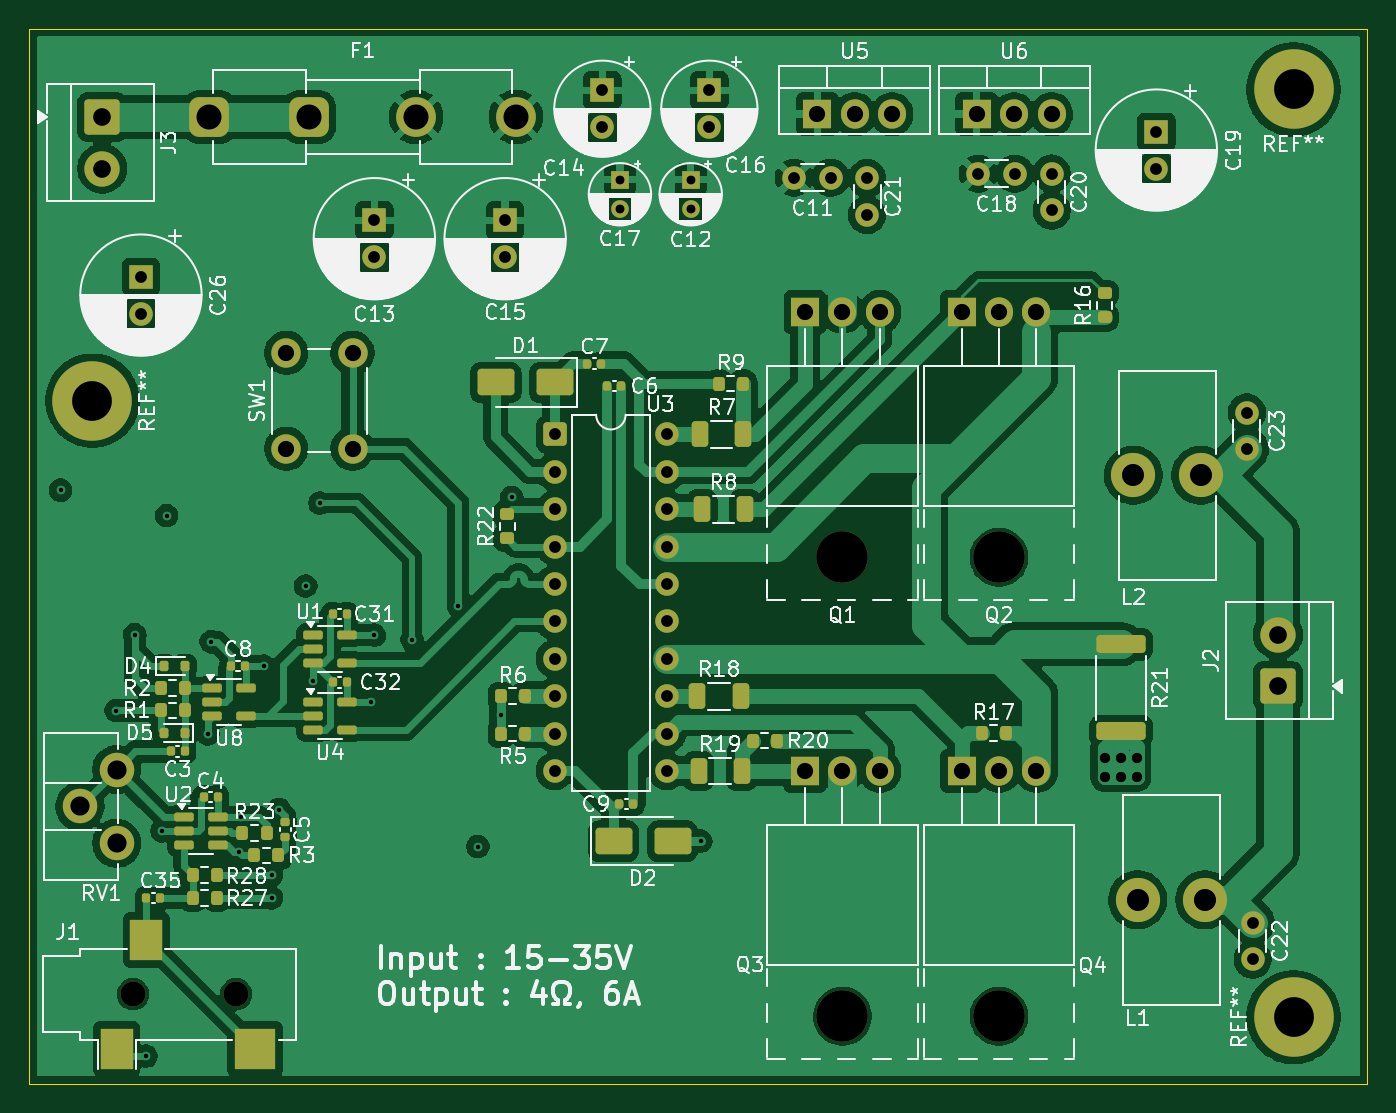
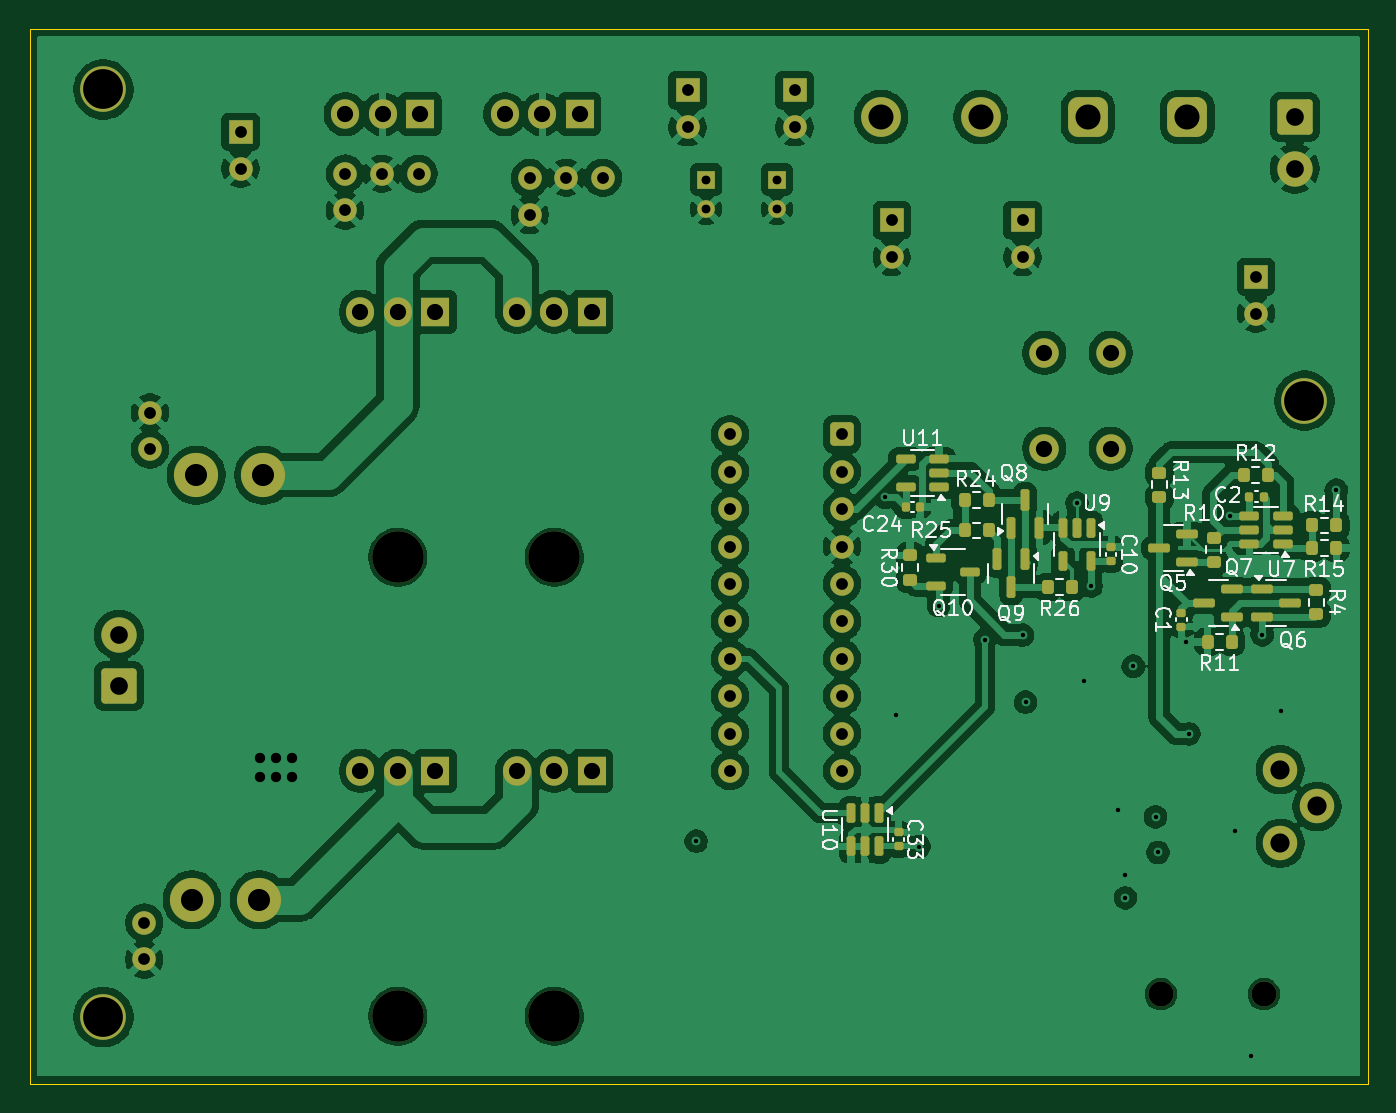
Circuit board: 13 layer files. Board 90.9 x 71.6 mm.
- bottom_copper: DIY amplifier-B_Cu.gbr (242844 bytes)
- bottom_mask: DIY amplifier-B_Mask.gbr (9036 bytes)
- paste: DIY amplifier-B_Paste.gbr (4966 bytes)
- bottom_silk: DIY amplifier-B_Silkscreen.gbr (47189 bytes)
- outline: DIY amplifier-Edge_Cuts.gbr (632 bytes)
- top_copper: DIY amplifier-F_Cu.gbr (218206 bytes)
- top_mask: DIY amplifier-F_Mask.gbr (9872 bytes)
- paste: DIY amplifier-F_Paste.gbr (5690 bytes)
- top_silk: DIY amplifier-F_Silkscreen.gbr (177893 bytes)
- inner_copper: DIY amplifier-In1_Cu.gbr (177733 bytes)
- inner_copper: DIY amplifier-In2_Cu.gbr (196344 bytes)
- drill: DIY amplifier-NPTH.drl (515 bytes)
- drill: DIY amplifier-PTH.drl (2863 bytes)

=== bottom_copper: DIY amplifier-B_Cu.gbr (242844 bytes, source omitted) ===
=== bottom_mask: DIY amplifier-B_Mask.gbr (9036 bytes, source omitted) ===
=== paste: DIY amplifier-B_Paste.gbr ===
%TF.GenerationSoftware,KiCad,Pcbnew,9.0.5*%
%TF.CreationDate,2026-01-26T23:14:56+01:00*%
%TF.ProjectId,DIY amplifier,44495920-616d-4706-9c69-666965722e6b,rev?*%
%TF.SameCoordinates,Original*%
%TF.FileFunction,Paste,Bot*%
%TF.FilePolarity,Positive*%
%FSLAX46Y46*%
G04 Gerber Fmt 4.6, Leading zero omitted, Abs format (unit mm)*
G04 Created by KiCad (PCBNEW 9.0.5) date 2026-01-26 23:14:56*
%MOMM*%
%LPD*%
G01*
G04 APERTURE LIST*
G04 Aperture macros list*
%AMRoundRect*
0 Rectangle with rounded corners*
0 $1 Rounding radius*
0 $2 $3 $4 $5 $6 $7 $8 $9 X,Y pos of 4 corners*
0 Add a 4 corners polygon primitive as box body*
4,1,4,$2,$3,$4,$5,$6,$7,$8,$9,$2,$3,0*
0 Add four circle primitives for the rounded corners*
1,1,$1+$1,$2,$3*
1,1,$1+$1,$4,$5*
1,1,$1+$1,$6,$7*
1,1,$1+$1,$8,$9*
0 Add four rect primitives between the rounded corners*
20,1,$1+$1,$2,$3,$4,$5,0*
20,1,$1+$1,$4,$5,$6,$7,0*
20,1,$1+$1,$6,$7,$8,$9,0*
20,1,$1+$1,$8,$9,$2,$3,0*%
G04 Aperture macros list end*
%ADD10RoundRect,0.140000X-0.170000X0.140000X-0.170000X-0.140000X0.170000X-0.140000X0.170000X0.140000X0*%
%ADD11RoundRect,0.200000X-0.200000X-0.275000X0.200000X-0.275000X0.200000X0.275000X-0.200000X0.275000X0*%
%ADD12RoundRect,0.150000X-0.150000X0.512500X-0.150000X-0.512500X0.150000X-0.512500X0.150000X0.512500X0*%
%ADD13RoundRect,0.150000X-0.512500X-0.150000X0.512500X-0.150000X0.512500X0.150000X-0.512500X0.150000X0*%
%ADD14RoundRect,0.200000X0.275000X-0.200000X0.275000X0.200000X-0.275000X0.200000X-0.275000X-0.200000X0*%
%ADD15RoundRect,0.140000X0.170000X-0.140000X0.170000X0.140000X-0.170000X0.140000X-0.170000X-0.140000X0*%
%ADD16RoundRect,0.150000X0.150000X-0.587500X0.150000X0.587500X-0.150000X0.587500X-0.150000X-0.587500X0*%
%ADD17RoundRect,0.150000X0.587500X0.150000X-0.587500X0.150000X-0.587500X-0.150000X0.587500X-0.150000X0*%
%ADD18RoundRect,0.140000X0.140000X0.170000X-0.140000X0.170000X-0.140000X-0.170000X0.140000X-0.170000X0*%
%ADD19RoundRect,0.200000X0.200000X0.275000X-0.200000X0.275000X-0.200000X-0.275000X0.200000X-0.275000X0*%
%ADD20RoundRect,0.150000X-0.150000X0.587500X-0.150000X-0.587500X0.150000X-0.587500X0.150000X0.587500X0*%
%ADD21RoundRect,0.200000X-0.275000X0.200000X-0.275000X-0.200000X0.275000X-0.200000X0.275000X0.200000X0*%
%ADD22RoundRect,0.150000X-0.587500X-0.150000X0.587500X-0.150000X0.587500X0.150000X-0.587500X0.150000X0*%
%ADD23RoundRect,0.150000X0.512500X0.150000X-0.512500X0.150000X-0.512500X-0.150000X0.512500X-0.150000X0*%
G04 APERTURE END LIST*
D10*
%TO.C,C1*%
X25781583Y-52526332D03*
X25781583Y-53486332D03*
%TD*%
D11*
%TO.C,R12*%
X19905583Y-43187332D03*
X21555583Y-43187332D03*
%TD*%
D12*
%TO.C,U10*%
X46316364Y-66133201D03*
X47266364Y-66133201D03*
X48216364Y-66133201D03*
X48216364Y-68408201D03*
X47266364Y-68408201D03*
X46316364Y-68408201D03*
%TD*%
D11*
%TO.C,R25*%
X38863705Y-46941148D03*
X40513705Y-46941148D03*
%TD*%
D13*
%TO.C,U7*%
X18893083Y-47845832D03*
X18893083Y-46895832D03*
X18893083Y-45945832D03*
X21168083Y-45945832D03*
X21168083Y-46895832D03*
X21168083Y-47845832D03*
%TD*%
D14*
%TO.C,R30*%
X44205513Y-50294813D03*
X44205513Y-48644813D03*
%TD*%
D15*
%TO.C,C33*%
X44990184Y-68408201D03*
X44990184Y-67448201D03*
%TD*%
D16*
%TO.C,Q8*%
X37339466Y-46766648D03*
X35439466Y-46766648D03*
X36389466Y-44891648D03*
%TD*%
D13*
%TO.C,U11*%
X42243353Y-44004500D03*
X42243353Y-43054500D03*
X42243353Y-42104500D03*
X44518353Y-42104500D03*
X44518353Y-44004500D03*
%TD*%
D17*
%TO.C,Q6*%
X20297415Y-50903332D03*
X20297415Y-52803332D03*
X18422415Y-51853332D03*
%TD*%
D18*
%TO.C,C24*%
X44508263Y-45366518D03*
X43548263Y-45366518D03*
%TD*%
D19*
%TO.C,R14*%
X16917583Y-46595763D03*
X15267583Y-46595763D03*
%TD*%
%TO.C,R26*%
X34861466Y-50795148D03*
X33211466Y-50795148D03*
%TD*%
D11*
%TO.C,R11*%
X22354583Y-54513332D03*
X24004583Y-54513332D03*
%TD*%
D14*
%TO.C,R4*%
X16616583Y-52641332D03*
X16616583Y-50991332D03*
%TD*%
D11*
%TO.C,R15*%
X15267583Y-48135332D03*
X16917583Y-48135332D03*
%TD*%
D20*
%TO.C,Q9*%
X36389000Y-48920148D03*
X38289000Y-48920148D03*
X37339000Y-50795148D03*
%TD*%
D21*
%TO.C,R13*%
X27279583Y-43028332D03*
X27279583Y-44678332D03*
%TD*%
%TO.C,R10*%
X23593292Y-47431045D03*
X23593292Y-49081045D03*
%TD*%
D15*
%TO.C,C10*%
X30553727Y-49043343D03*
X30553727Y-48083343D03*
%TD*%
D22*
%TO.C,Q7*%
X22357313Y-52803332D03*
X22357313Y-50903332D03*
X24232313Y-51853332D03*
%TD*%
%TO.C,Q5*%
X25404583Y-49079332D03*
X25404583Y-47179332D03*
X27279583Y-48129332D03*
%TD*%
D11*
%TO.C,R24*%
X38863705Y-44891648D03*
X40513705Y-44891648D03*
%TD*%
D12*
%TO.C,U9*%
X31919353Y-46769000D03*
X32869353Y-46769000D03*
X33819353Y-46769000D03*
X33819353Y-49044000D03*
X31919353Y-49044000D03*
%TD*%
D23*
%TO.C,Q10*%
X42446853Y-48807000D03*
X42446853Y-50707000D03*
X40171853Y-49757000D03*
%TD*%
D18*
%TO.C,C2*%
X21161382Y-44648687D03*
X20201382Y-44648687D03*
%TD*%
M02*

=== bottom_silk: DIY amplifier-B_Silkscreen.gbr (47189 bytes, source omitted) ===
=== outline: DIY amplifier-Edge_Cuts.gbr ===
%TF.GenerationSoftware,KiCad,Pcbnew,9.0.5*%
%TF.CreationDate,2026-01-26T23:14:56+01:00*%
%TF.ProjectId,DIY amplifier,44495920-616d-4706-9c69-666965722e6b,rev?*%
%TF.SameCoordinates,Original*%
%TF.FileFunction,Profile,NP*%
%FSLAX46Y46*%
G04 Gerber Fmt 4.6, Leading zero omitted, Abs format (unit mm)*
G04 Created by KiCad (PCBNEW 9.0.5) date 2026-01-26 23:14:56*
%MOMM*%
%LPD*%
G01*
G04 APERTURE LIST*
%TA.AperFunction,Profile*%
%ADD10C,0.010000*%
%TD*%
G04 APERTURE END LIST*
D10*
X104010550Y-84520332D02*
X13143550Y-84520332D01*
X13143550Y-12880332D01*
X104010550Y-12880332D01*
X104010550Y-84520332D01*
M02*

=== top_copper: DIY amplifier-F_Cu.gbr (218206 bytes, source omitted) ===
=== top_mask: DIY amplifier-F_Mask.gbr (9872 bytes, source omitted) ===
=== paste: DIY amplifier-F_Paste.gbr ===
%TF.GenerationSoftware,KiCad,Pcbnew,9.0.5*%
%TF.CreationDate,2026-01-26T23:14:56+01:00*%
%TF.ProjectId,DIY amplifier,44495920-616d-4706-9c69-666965722e6b,rev?*%
%TF.SameCoordinates,Original*%
%TF.FileFunction,Paste,Top*%
%TF.FilePolarity,Positive*%
%FSLAX46Y46*%
G04 Gerber Fmt 4.6, Leading zero omitted, Abs format (unit mm)*
G04 Created by KiCad (PCBNEW 9.0.5) date 2026-01-26 23:14:56*
%MOMM*%
%LPD*%
G01*
G04 APERTURE LIST*
G04 Aperture macros list*
%AMRoundRect*
0 Rectangle with rounded corners*
0 $1 Rounding radius*
0 $2 $3 $4 $5 $6 $7 $8 $9 X,Y pos of 4 corners*
0 Add a 4 corners polygon primitive as box body*
4,1,4,$2,$3,$4,$5,$6,$7,$8,$9,$2,$3,0*
0 Add four circle primitives for the rounded corners*
1,1,$1+$1,$2,$3*
1,1,$1+$1,$4,$5*
1,1,$1+$1,$6,$7*
1,1,$1+$1,$8,$9*
0 Add four rect primitives between the rounded corners*
20,1,$1+$1,$2,$3,$4,$5,0*
20,1,$1+$1,$4,$5,$6,$7,0*
20,1,$1+$1,$6,$7,$8,$9,0*
20,1,$1+$1,$8,$9,$2,$3,0*%
G04 Aperture macros list end*
%ADD10RoundRect,0.250000X-0.312500X-0.625000X0.312500X-0.625000X0.312500X0.625000X-0.312500X0.625000X0*%
%ADD11RoundRect,0.150000X-0.512500X-0.150000X0.512500X-0.150000X0.512500X0.150000X-0.512500X0.150000X0*%
%ADD12RoundRect,0.140000X-0.140000X-0.170000X0.140000X-0.170000X0.140000X0.170000X-0.140000X0.170000X0*%
%ADD13RoundRect,0.200000X-0.200000X-0.275000X0.200000X-0.275000X0.200000X0.275000X-0.200000X0.275000X0*%
%ADD14RoundRect,0.250000X-1.425000X0.362500X-1.425000X-0.362500X1.425000X-0.362500X1.425000X0.362500X0*%
%ADD15RoundRect,0.140000X0.140000X0.170000X-0.140000X0.170000X-0.140000X-0.170000X0.140000X-0.170000X0*%
%ADD16RoundRect,0.200000X-0.275000X0.200000X-0.275000X-0.200000X0.275000X-0.200000X0.275000X0.200000X0*%
%ADD17RoundRect,0.200000X0.200000X0.275000X-0.200000X0.275000X-0.200000X-0.275000X0.200000X-0.275000X0*%
%ADD18RoundRect,0.200000X0.275000X-0.200000X0.275000X0.200000X-0.275000X0.200000X-0.275000X-0.200000X0*%
%ADD19RoundRect,0.140000X-0.170000X0.140000X-0.170000X-0.140000X0.170000X-0.140000X0.170000X0.140000X0*%
%ADD20RoundRect,0.250000X-1.000000X-0.650000X1.000000X-0.650000X1.000000X0.650000X-1.000000X0.650000X0*%
%ADD21RoundRect,0.250000X1.000000X0.650000X-1.000000X0.650000X-1.000000X-0.650000X1.000000X-0.650000X0*%
%ADD22R,2.200000X2.800000*%
%ADD23R,2.800000X2.800000*%
%ADD24RoundRect,0.150000X-0.150000X-0.200000X0.150000X-0.200000X0.150000X0.200000X-0.150000X0.200000X0*%
%ADD25RoundRect,0.150000X0.150000X0.200000X-0.150000X0.200000X-0.150000X-0.200000X0.150000X-0.200000X0*%
G04 APERTURE END LIST*
D10*
%TO.C,R8*%
X58819747Y-45500332D03*
X61744747Y-45500332D03*
%TD*%
D11*
%TO.C,U8*%
X25581975Y-57655097D03*
X25581975Y-58605097D03*
X25581975Y-59555097D03*
X27856975Y-59555097D03*
X27856975Y-57655097D03*
%TD*%
D12*
%TO.C,C35*%
X21088973Y-71901235D03*
X22048973Y-71901235D03*
%TD*%
D13*
%TO.C,R5*%
X45161813Y-60740332D03*
X46811813Y-60740332D03*
%TD*%
D10*
%TO.C,R18*%
X58517864Y-58200332D03*
X61442864Y-58200332D03*
%TD*%
D14*
%TO.C,R21*%
X87297134Y-54670879D03*
X87297134Y-60595879D03*
%TD*%
D15*
%TO.C,C4*%
X25934197Y-65050650D03*
X24974197Y-65050650D03*
%TD*%
D13*
%TO.C,R20*%
X62270000Y-61220000D03*
X63920000Y-61220000D03*
%TD*%
D16*
%TO.C,R22*%
X45597364Y-45834332D03*
X45597364Y-47484332D03*
%TD*%
D17*
%TO.C,R27*%
X25894364Y-71901332D03*
X24244364Y-71901332D03*
%TD*%
D18*
%TO.C,R16*%
X86163000Y-32483000D03*
X86163000Y-30833000D03*
%TD*%
D17*
%TO.C,R6*%
X46811813Y-58200083D03*
X45161813Y-58200083D03*
%TD*%
D15*
%TO.C,C8*%
X27789864Y-56165388D03*
X26829864Y-56165388D03*
%TD*%
D13*
%TO.C,R9*%
X59969826Y-36987826D03*
X61619826Y-36987826D03*
%TD*%
D17*
%TO.C,R3*%
X30059364Y-69018332D03*
X28409364Y-69018332D03*
%TD*%
%TO.C,R17*%
X79468364Y-60708332D03*
X77818364Y-60708332D03*
%TD*%
D10*
%TO.C,R7*%
X58693864Y-40420332D03*
X61618864Y-40420332D03*
%TD*%
D17*
%TO.C,R1*%
X23704364Y-59175388D03*
X22054364Y-59175388D03*
%TD*%
D19*
%TO.C,C5*%
X30524364Y-66779332D03*
X30524364Y-67739332D03*
%TD*%
D12*
%TO.C,C7*%
X51036213Y-35627429D03*
X51996213Y-35627429D03*
%TD*%
D20*
%TO.C,D2*%
X52827364Y-68044332D03*
X56827364Y-68044332D03*
%TD*%
D13*
%TO.C,R23*%
X27619364Y-67484332D03*
X29269364Y-67484332D03*
%TD*%
D11*
%TO.C,U2*%
X23657364Y-66404332D03*
X23657364Y-67354332D03*
X23657364Y-68304332D03*
X25932364Y-68304332D03*
X25932364Y-67354332D03*
X25932364Y-66404332D03*
%TD*%
%TO.C,U4*%
X32424301Y-58601602D03*
X32424301Y-59551602D03*
X32424301Y-60501602D03*
X34699301Y-60501602D03*
X34699301Y-58601602D03*
%TD*%
%TO.C,U1*%
X32424301Y-54051602D03*
X32424301Y-55001602D03*
X32424301Y-55951602D03*
X34699301Y-55951602D03*
X34699301Y-54051602D03*
%TD*%
D10*
%TO.C,R19*%
X58597118Y-63280332D03*
X61522118Y-63280332D03*
%TD*%
D13*
%TO.C,R2*%
X22054364Y-57655388D03*
X23704364Y-57655388D03*
%TD*%
D21*
%TO.C,D1*%
X48825864Y-36895332D03*
X44825864Y-36895332D03*
%TD*%
D12*
%TO.C,C3*%
X22745993Y-61960388D03*
X23705993Y-61960388D03*
%TD*%
D22*
%TO.C,J1*%
X21086364Y-74745233D03*
X19086364Y-82145233D03*
D23*
X28486364Y-82145233D03*
%TD*%
D13*
%TO.C,R28*%
X24244364Y-70341332D03*
X25894364Y-70341332D03*
%TD*%
D24*
%TO.C,D5*%
X23703272Y-60685297D03*
X22303272Y-60685297D03*
%TD*%
D25*
%TO.C,D4*%
X22302903Y-56157814D03*
X23702903Y-56157814D03*
%TD*%
D12*
%TO.C,C9*%
X53191364Y-65516332D03*
X54151364Y-65516332D03*
%TD*%
D15*
%TO.C,C32*%
X34698676Y-57271602D03*
X33738676Y-57271602D03*
%TD*%
%TO.C,C31*%
X34699930Y-52621602D03*
X33739930Y-52621602D03*
%TD*%
%TO.C,C6*%
X53347364Y-37145332D03*
X52387364Y-37145332D03*
%TD*%
M02*

=== top_silk: DIY amplifier-F_Silkscreen.gbr (177893 bytes, source omitted) ===
=== inner_copper: DIY amplifier-In1_Cu.gbr (177733 bytes, source omitted) ===
=== inner_copper: DIY amplifier-In2_Cu.gbr (196344 bytes, source omitted) ===
=== drill: DIY amplifier-NPTH.drl ===
M48
; DRILL file {KiCad 9.0.5} date 2026-01-26T23:15:02+0100
; FORMAT={-:-/ absolute / metric / decimal}
; #@! TF.CreationDate,2026-01-26T23:15:02+01:00
; #@! TF.GenerationSoftware,Kicad,Pcbnew,9.0.5
; #@! TF.FileFunction,NonPlated,1,4,NPTH
FMAT,2
METRIC
; #@! TA.AperFunction,NonPlated,NPTH,ComponentDrill
T1C1.700
; #@! TA.AperFunction,NonPlated,NPTH,ComponentDrill
T2C3.500
%
G90
G05
T1
X20.186Y-78.445
X27.186Y-78.445
T2
X68.365Y-48.766
X68.365Y-79.94
X78.997Y-48.766
X78.997Y-79.94
M30

=== drill: DIY amplifier-PTH.drl ===
M48
; DRILL file {KiCad 9.0.5} date 2026-01-26T23:15:02+0100
; FORMAT={-:-/ absolute / metric / decimal}
; #@! TF.CreationDate,2026-01-26T23:15:02+01:00
; #@! TF.GenerationSoftware,Kicad,Pcbnew,9.0.5
; #@! TF.FileFunction,Plated,1,4,PTH
FMAT,2
METRIC
; #@! TA.AperFunction,Plated,PTH,ViaDrill
T1C0.300
; #@! TA.AperFunction,Plated,PTH,ComponentDrill
T2C0.600
; #@! TA.AperFunction,Plated,PTH,ViaDrill
T3C0.700
; #@! TA.AperFunction,Plated,PTH,ComponentDrill
T4C0.800
; #@! TA.AperFunction,Plated,PTH,ComponentDrill
T5C1.100
; #@! TA.AperFunction,Plated,PTH,ComponentDrill
T6C1.200
; #@! TA.AperFunction,Plated,PTH,ComponentDrill
T7C1.300
; #@! TA.AperFunction,Plated,PTH,ComponentDrill
T8C1.500
; #@! TA.AperFunction,Plated,PTH,ComponentDrill
T9C1.700
; #@! TA.AperFunction,Plated,PTH,ComponentDrill
T10C2.700
%
G90
G05
T1
X15.267Y-44.214
X19.042Y-59.177
X20.3Y-54.035
X21.069Y-82.65
X22.147Y-67.356
X22.473Y-45.946
X25.274Y-60.763
X25.492Y-54.512
X27.375Y-68.811
X27.538Y-66.404
X29.06Y-56.169
X29.593Y-70.341
X29.593Y-71.902
X30.099Y-65.904
X31.92Y-50.723
X32.422Y-57.184
X32.877Y-45.088
X36.366Y-58.606
X36.564Y-54.059
X39.131Y-54.376
X42.279Y-52.047
X43.603Y-68.416
X45.162Y-59.479
X45.904Y-44.7
X58.741Y-68.048
T2
X53.253Y-23.119
X53.253Y-25.119
X58.059Y-23.119
X58.059Y-25.119
T3
X86.192Y-63.707
X86.199Y-62.378
X87.292Y-63.705
X87.299Y-62.376
X88.342Y-63.705
X88.349Y-62.376
T4
X20.723Y-29.716
X20.723Y-32.216
X36.576Y-25.886
X36.576Y-28.386
X45.458Y-25.886
X45.458Y-28.386
X48.828Y-40.42
X48.828Y-42.96
X48.828Y-45.5
X48.828Y-48.04
X48.828Y-50.58
X48.828Y-53.12
X48.828Y-55.66
X48.828Y-58.2
X48.828Y-60.74
X48.828Y-63.28
X52.061Y-17.06
X52.061Y-19.56
X56.448Y-40.42
X56.448Y-42.96
X56.448Y-45.5
X56.448Y-48.04
X56.448Y-50.58
X56.448Y-53.12
X56.448Y-55.66
X56.448Y-58.2
X56.448Y-60.74
X56.448Y-63.28
X59.326Y-17.06
X59.326Y-19.56
X65.075Y-22.992
X67.575Y-22.992
X70.038Y-23.022
X70.038Y-25.522
X77.582Y-22.72
X80.082Y-22.72
X82.581Y-22.716
X82.581Y-25.216
X89.684Y-19.868
X89.684Y-22.368
X95.832Y-38.944
X95.832Y-41.444
X96.227Y-73.584
X96.227Y-76.084
T5
X30.593Y-34.894
X30.593Y-41.394
X35.093Y-34.894
X35.093Y-41.394
X65.825Y-32.106
X65.825Y-63.28
X66.653Y-18.676
X68.365Y-32.106
X68.365Y-63.28
X69.193Y-18.676
X70.905Y-32.106
X70.905Y-63.28
X71.733Y-18.676
X76.457Y-32.106
X76.457Y-63.28
X77.487Y-18.676
X78.997Y-32.106
X78.997Y-63.28
X80.027Y-18.676
X81.537Y-32.106
X81.537Y-63.28
X82.567Y-18.676
T6
X18.093Y-18.87
X18.093Y-22.37
X97.941Y-54.022
X97.941Y-57.522
T7
X16.582Y-65.696
X19.082Y-63.196
X19.082Y-68.196
T8
X88.126Y-43.199
X88.411Y-72.041
X92.696Y-43.199
X92.981Y-72.041
T9
X25.377Y-18.87
X32.137Y-18.87
X39.417Y-18.87
X46.177Y-18.87
T10
X17.431Y-38.135
X99.0Y-17.0
X99.0Y-80.0
M30
